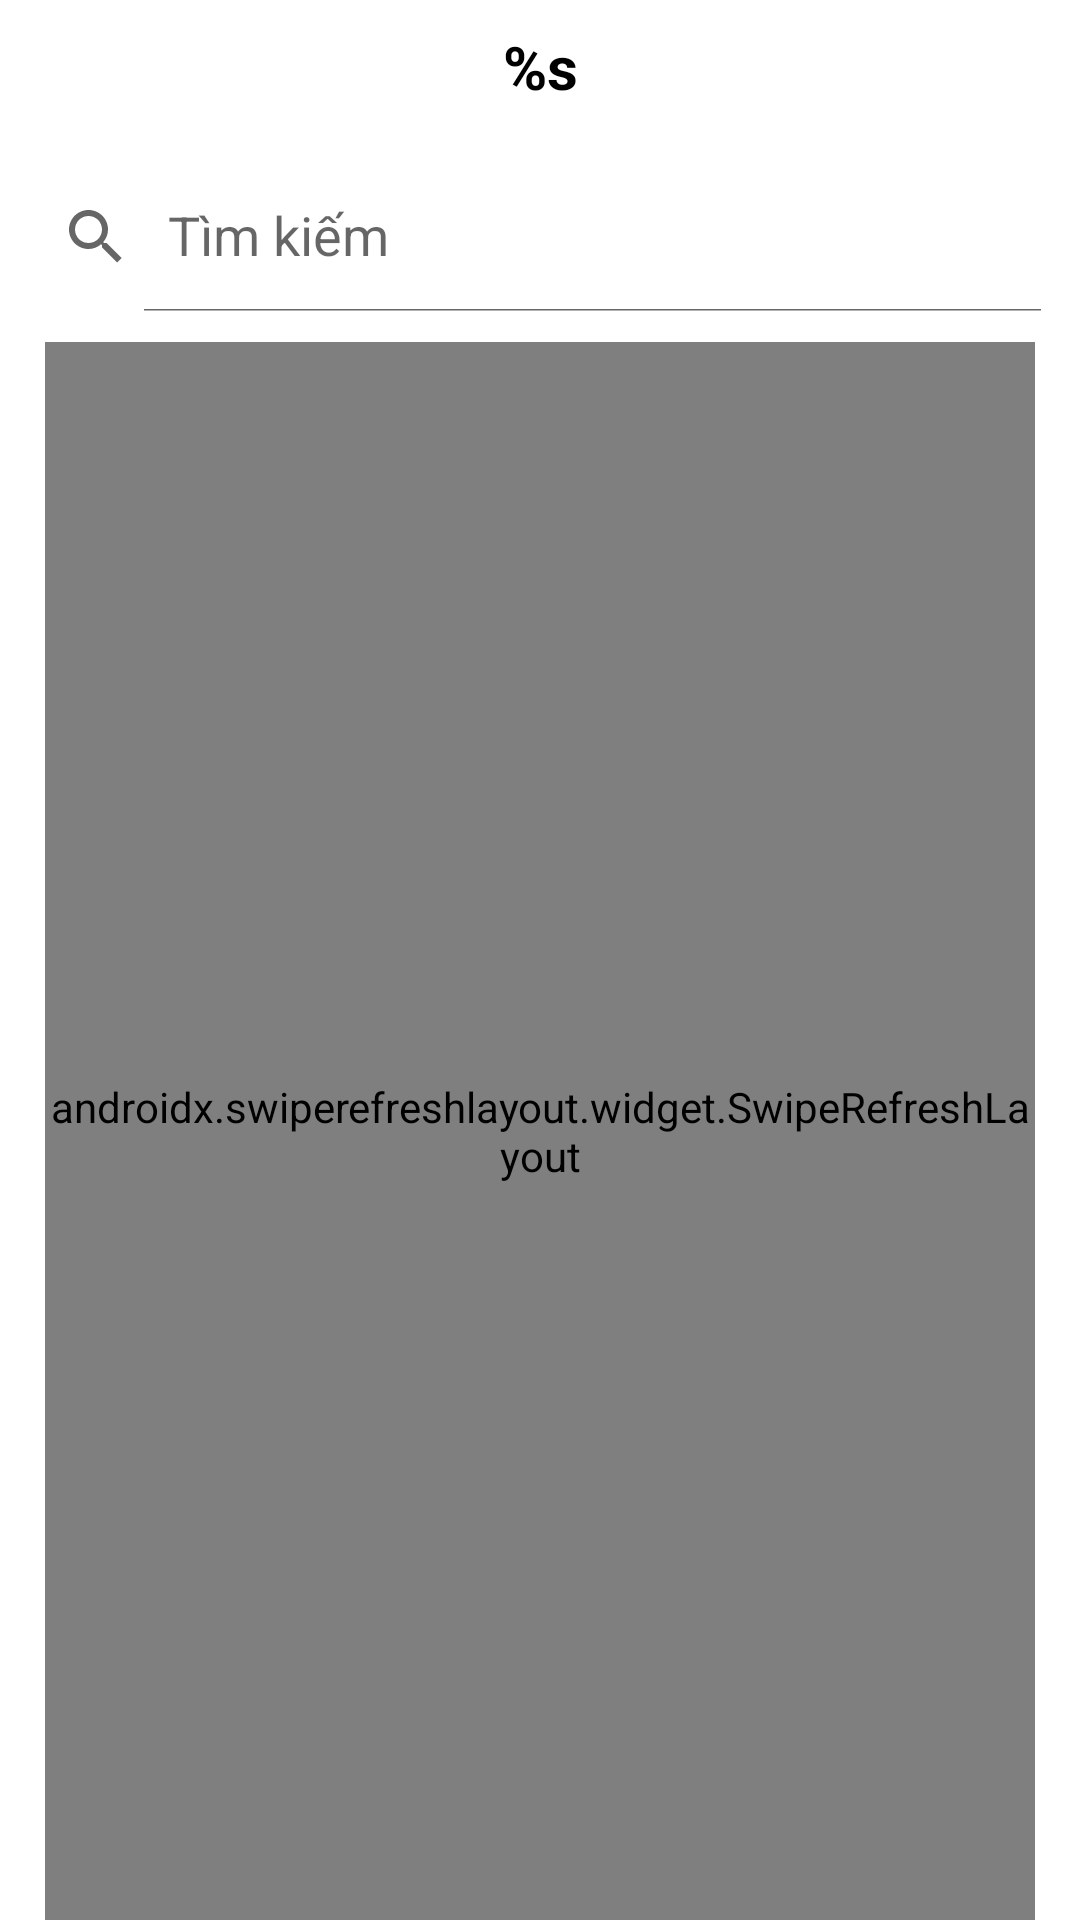

Write the Android layout XML for this screen, with the resource values it uses.
<!-- AndroidManifest.xml: application theme Theme.PBL6App -->
<!-- res/layout/fragment_list_jobinfo.xml -->
<?xml version="1.0" encoding="utf-8"?>
<androidx.constraintlayout.widget.ConstraintLayout xmlns:android="http://schemas.android.com/apk/res/android"
    xmlns:app="http://schemas.android.com/apk/res-auto"
    xmlns:tools="http://schemas.android.com/tools"
    android:layout_width="match_parent"
    android:layout_height="match_parent"
    android:clickable="true"
    android:focusable="true"
    android:focusableInTouchMode="true"
    android:background="@color/white">

    <com.google.android.material.appbar.AppBarLayout
        android:id="@+id/appbar_Worker_list"
        android:layout_width="match_parent"
        android:layout_height="0dp"
        app:layout_constraintBottom_toTopOf="@+id/search_WorkerView"
        app:layout_constraintEnd_toEndOf="parent"
        app:layout_constraintHorizontal_bias="0.0"
        app:layout_constraintStart_toStartOf="parent"
        app:layout_constraintTop_toTopOf="parent"
        app:layout_constraintVertical_weight="1">

        <androidx.constraintlayout.widget.ConstraintLayout
            android:layout_width="match_parent"
            android:layout_height="match_parent">

            <androidx.appcompat.widget.Toolbar
                android:id="@+id/toolbarListWorkerFragment"
                android:layout_width="match_parent"
                android:layout_height="match_parent"
                android:background="@color/white"
                app:layout_constraintBottom_toBottomOf="parent"
                app:layout_constraintEnd_toEndOf="parent"
                app:layout_constraintStart_toStartOf="parent"
                app:layout_constraintTop_toTopOf="parent" />

            <TextView
                android:id="@+id/txtTittleListWorkerFragment"
                android:layout_width="wrap_content"
                android:layout_height="wrap_content"
                android:text="@string/JobInfo"
                android:textColor="@color/black"
                android:textSize="20sp"
                android:textStyle="bold"
                app:layout_constraintBottom_toBottomOf="parent"
                app:layout_constraintEnd_toEndOf="parent"
                app:layout_constraintHorizontal_bias="0.5"
                app:layout_constraintStart_toStartOf="parent"
                app:layout_constraintTop_toTopOf="parent"
                tools:ignore="TextContrastCheck" />

            <ImageView
                android:id="@+id/btnBack"
                android:layout_width="0dp"
                android:layout_height="0dp"
                android:padding="15dp"
                app:layout_constraintBottom_toBottomOf="parent"
                app:layout_constraintDimensionRatio="1:1"
                app:layout_constraintStart_toStartOf="parent"
                app:layout_constraintTop_toTopOf="parent"
                app:srcCompat="@drawable/ic_back"
                app:tint="@color/black" />
        </androidx.constraintlayout.widget.ConstraintLayout>
    </com.google.android.material.appbar.AppBarLayout>

    <androidx.appcompat.widget.SearchView
        android:id="@+id/search_WorkerView"
        android:layout_width="match_parent"
        android:layout_height="50dp"
        android:layout_marginTop="10dp"
        android:iconifiedByDefault="false"
        android:paddingEnd="5dp"
        app:defaultQueryHint="Tìm kiếm"
        app:iconifiedByDefault="false"
        app:layout_constraintBottom_toTopOf="@+id/swipeRefresh_Worker_Frag"
        app:layout_constraintEnd_toEndOf="parent"
        app:layout_constraintStart_toStartOf="parent"
        app:layout_constraintTop_toBottomOf="@+id/appbar_Worker_list"
        app:layout_constraintVertical_weight="1" />

    <androidx.swiperefreshlayout.widget.SwipeRefreshLayout
        android:id="@+id/swipeRefresh_Worker_Frag"
        android:layout_width="match_parent"
        android:layout_height="0dp"
        android:layout_marginStart="15dp"
        android:layout_marginEnd="15dp"
        android:layout_marginTop="10dp"
        app:layout_constraintBottom_toBottomOf="parent"
        app:layout_constraintEnd_toEndOf="parent"
        app:layout_constraintHorizontal_bias="0.0"
        app:layout_constraintStart_toStartOf="parent"
        app:layout_constraintTop_toBottomOf="@+id/search_WorkerView"
        app:layout_constraintVertical_weight="12">


        <androidx.recyclerview.widget.RecyclerView
            android:id="@+id/recycler_Worker"
            android:layout_width="match_parent"
            android:layout_height="0dp"
            app:layout_constraintBottom_toBottomOf="parent"
            app:layout_constraintEnd_toEndOf="parent"
            app:layout_constraintStart_toStartOf="parent"
            app:layout_constraintTop_toBottomOf="parent"
            app:layout_constraintVertical_weight="12" />
    </androidx.swiperefreshlayout.widget.SwipeRefreshLayout>


    <ImageView
        android:id="@+id/viewBg"
        android:layout_width="match_parent"
        android:layout_height="match_parent"
        android:background="#80000000"
        android:clickable="true"
        android:focusable="true"
        android:focusableInTouchMode="true"
        android:visibility="gone"
        app:layout_constraintBottom_toBottomOf="parent"
        app:layout_constraintEnd_toEndOf="parent"
        app:layout_constraintStart_toStartOf="parent"
        app:layout_constraintTop_toTopOf="parent"
        tools:ignore="SpeakableTextPresentCheck" />

    <ProgressBar
        android:id="@+id/progressBar"
        style="?android:attr/progressBarStyle"
        android:layout_width="wrap_content"
        android:layout_height="wrap_content"
        android:layout_marginTop="2dp"
        android:visibility="gone"
        app:layout_constraintBottom_toBottomOf="parent"
        app:layout_constraintEnd_toEndOf="parent"
        app:layout_constraintStart_toStartOf="parent"
        app:layout_constraintTop_toTopOf="parent" />

</androidx.constraintlayout.widget.ConstraintLayout>
<!-- resources referenced by this layout -->
<resources>
  <color name="black">#FF000000</color>
  <color name="white">#FFFFFFFF</color>
  <string name="JobInfo">%s</string>
  <style name="Theme.PBL6App" parent="Theme.MaterialComponents.Light.NoActionBar">
          
          <item name="colorPrimary">@color/primaryColor</item>
          <item name="colorPrimaryVariant">@null</item>
  
          <item name="colorOnPrimary">@color/white</item>
          
          <item name="colorSecondary">@color/primaryColor</item>
          <item name="colorSecondaryVariant">@color/primaryColor</item>
          <item name="colorOnSecondary">@color/black</item>
          
          <item name="android:statusBarColor" tools:targetApi="l">?attr/colorPrimaryVariant</item>
          
          <item name="android:windowIsTranslucent">true</item>
      </style>
  <color name="primaryColor">#FFCC33</color>
</resources>
